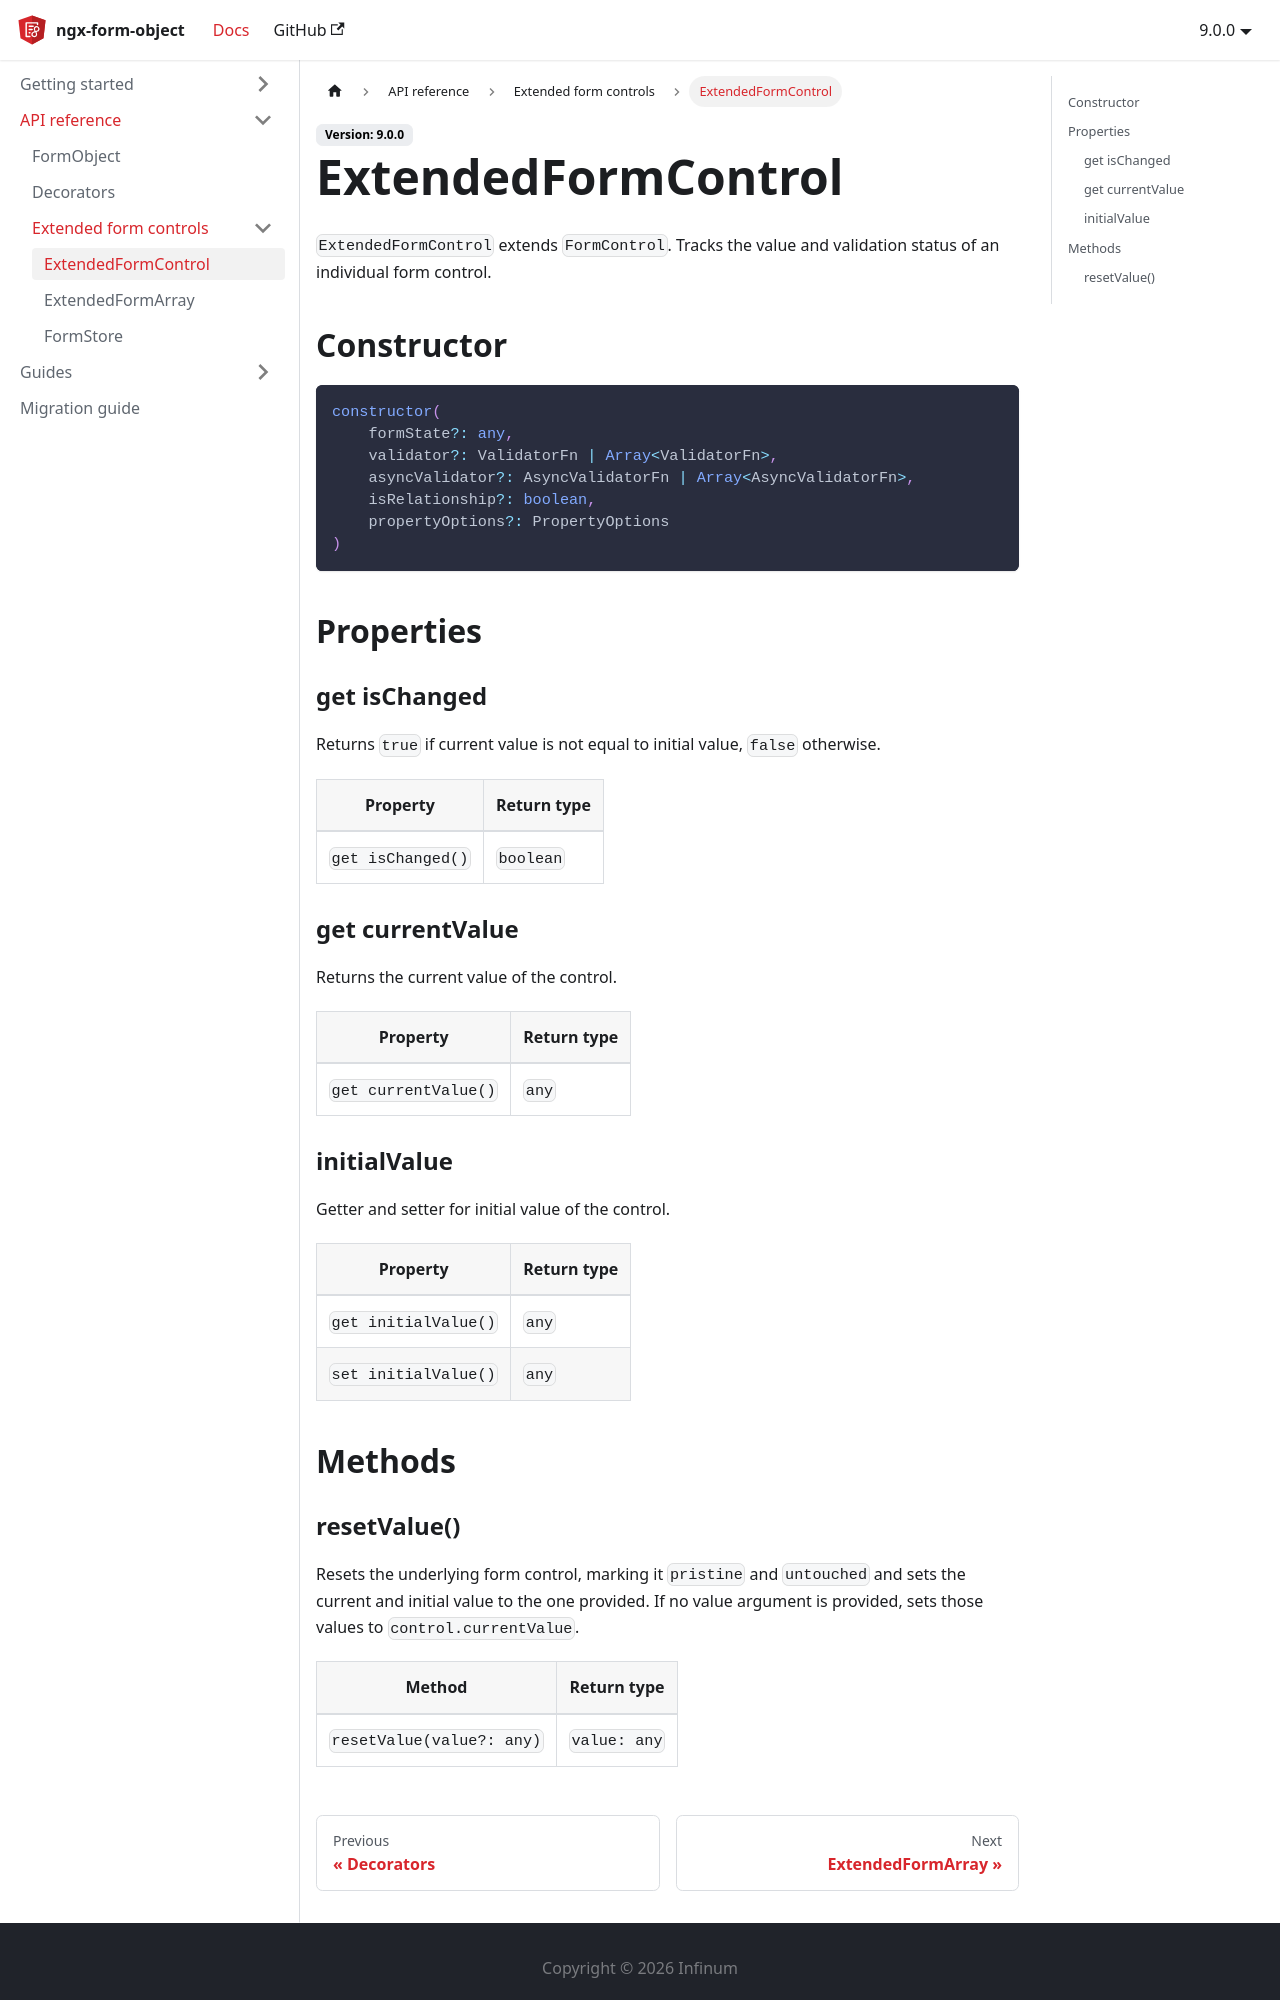

repository: infinum/ngx-form-object · page: docs/api-reference/extended-form-controls/extended-form-control/index.html · generator: docusaurus

---
id: extended-form-control
title: ExtendedFormControl
sidebar_label: ExtendedFormControl
---

`ExtendedFormControl` extends `FormControl`. Tracks the value and validation status of an individual form control.

## Constructor

```ts
constructor(
    formState?: any,
    validator?: ValidatorFn | Array<ValidatorFn>,
    asyncValidator?: AsyncValidatorFn | Array<AsyncValidatorFn>,
    isRelationship?: boolean,
    propertyOptions?: PropertyOptions
)
```

## Properties

### get isChanged

Returns `true` if current value is not equal to initial value, `false` otherwise.

| Property | Return type |
| --------- | ------------- |
| `get isChanged()` | `boolean` |

### get currentValue

Returns the current value of the control.

| Property | Return type |
| --------- | ------------- |
| `get currentValue()` | `any` |

### initialValue

Getter and setter for initial value of the control.

| Property | Return type |
| --------- | ------------- |
| `get initialValue()` | `any` |
| `set initialValue()` | `any` |

## Methods
